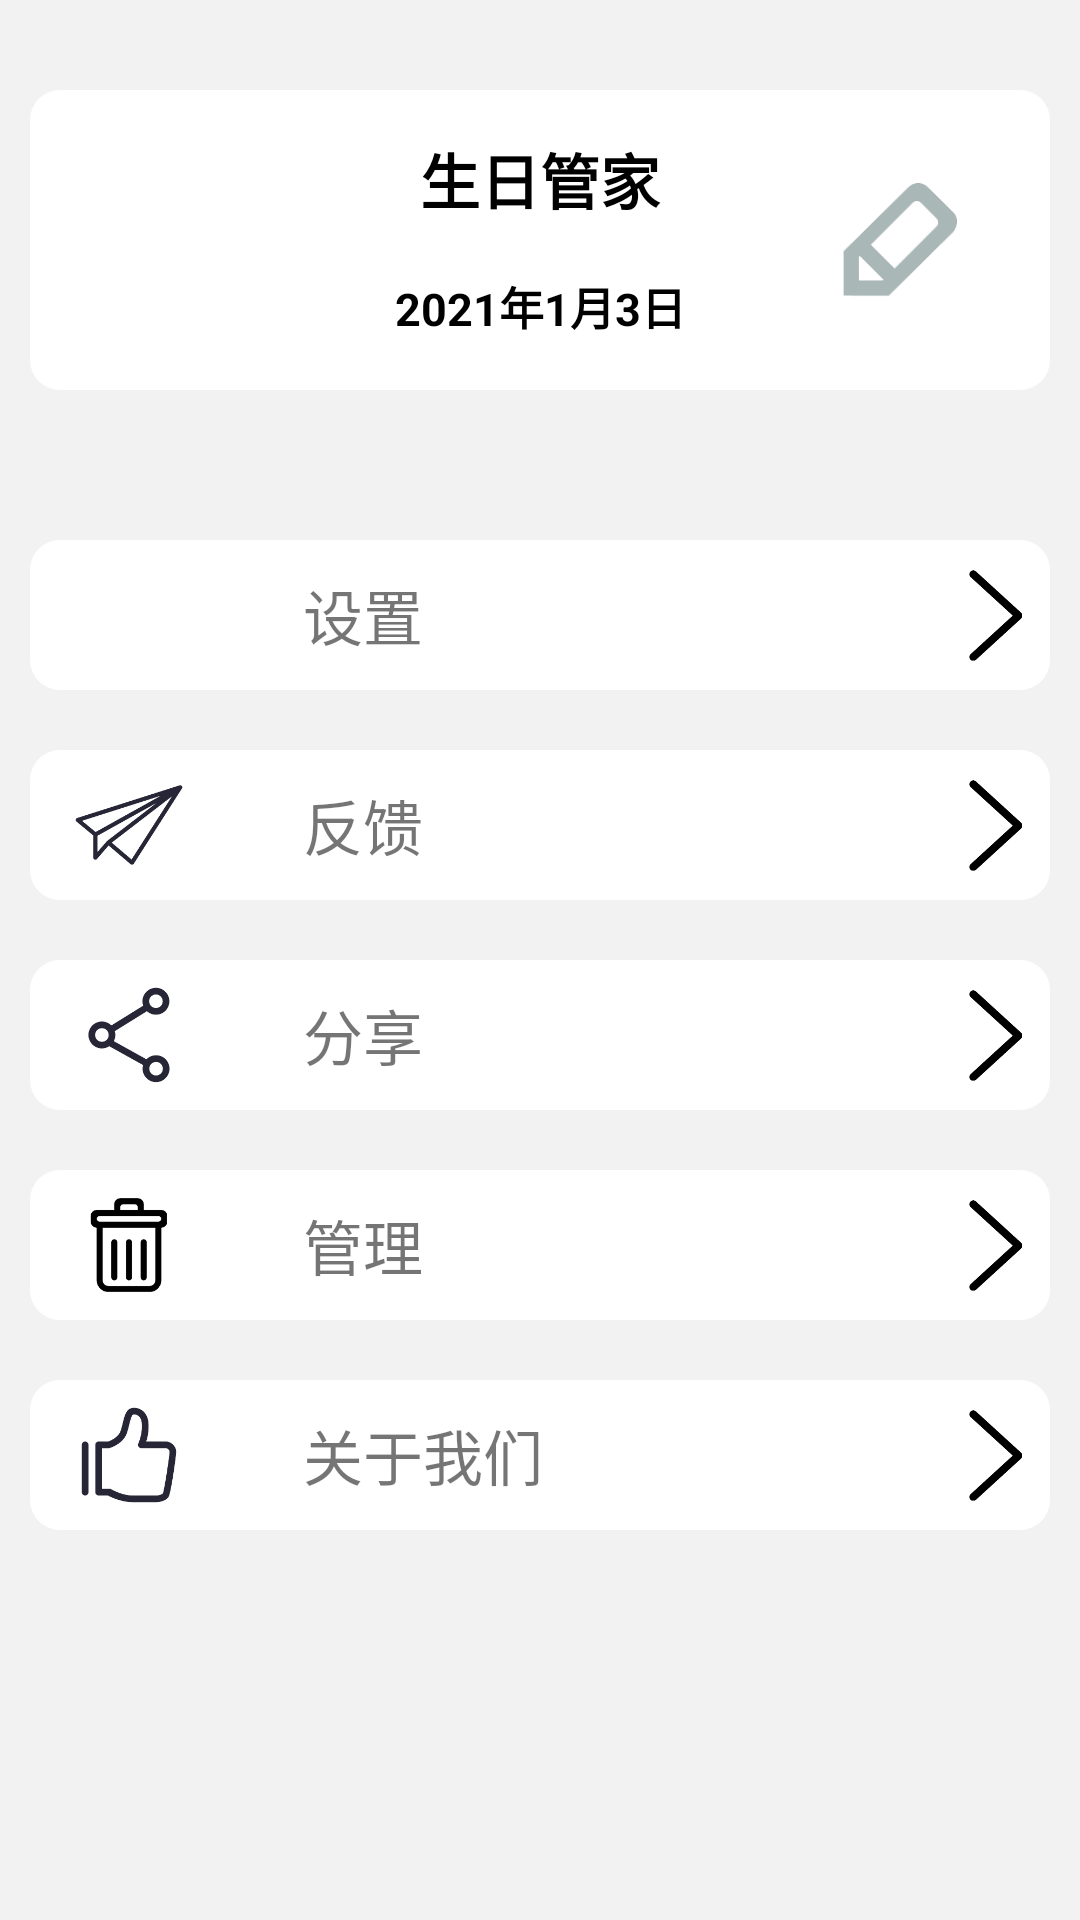

Write the Android layout XML for this screen, with the resource values it uses.
<!-- AndroidManifest.xml: application theme AppTheme -->
<!-- res/layout/fragment_mine.xml -->
<?xml version="1.0" encoding="utf-8"?>
<RelativeLayout xmlns:android="http://schemas.android.com/apk/res/android"
                android:layout_width="fill_parent"
                android:layout_height="fill_parent"
                android:background="#f2f2f3"
                android:orientation="vertical">

    <View
        android:id="@+id/blank1"
        android:layout_width="match_parent"
        android:layout_height="30dp"
        android:background="#f2f2f2"/>

    <RelativeLayout
        android:id="@+id/personalinfo"
        android:layout_width="match_parent"
        android:layout_height="100dp"
        android:layout_below="@+id/blank1"
        android:layout_marginLeft="10dp"
        android:layout_marginRight="10dp"
        android:background="@drawable/cornners"
        android:orientation="horizontal">

        <Button
            android:id="@+id/mine_face"
            android:layout_width="100dp"
            android:layout_height="100dp"
            android:layout_alignParentLeft="true"
            android:background="@drawable/user"/>

        <RelativeLayout
            android:layout_width="wrap_content"
            android:layout_height="match_parent">

            <TextView
                android:id="@+id/mine_name"
                android:layout_width="match_parent"
                android:layout_height="wrap_content"
                android:gravity="center"
                android:paddingTop="15dp"
                android:text="生日管家"
                android:textColor="#000000"
                android:textSize="20sp"
                android:textStyle="bold"/>

            <TextView
                android:id="@+id/mine_birthday"
                android:layout_width="match_parent"
                android:layout_height="match_parent"
                android:layout_below="@+id/mine_name"
                android:gravity="center"
                android:text="2021年1月3日"
                android:textColor="#000000"
                android:textSize="15sp"
                android:textStyle="bold"/>
        </RelativeLayout>

        <Button
            android:id="@+id/modify_user"
            android:layout_width="50dp"
            android:layout_height="50dp"
            android:layout_alignParentRight="true"
            android:layout_margin="25dp"
            android:background="@drawable/pen"
            android:gravity="center"/>
    </RelativeLayout>

    <View
        android:id="@+id/blank2"
        android:layout_width="match_parent"
        android:layout_height="50dp"
        android:layout_below="@+id/personalinfo"
        android:background="#f2f2f2"/>

    <LinearLayout
        android:id="@+id/setting_layout"
        android:layout_width="match_parent"
        android:layout_height="wrap_content"
        android:layout_below="@+id/blank2"
        android:layout_marginLeft="10dp"
        android:layout_marginRight="10dp"
        android:orientation="vertical">
        
        <RelativeLayout
            android:id="@+id/setting"
            android:layout_width="match_parent"
            android:layout_height="50dp"
            android:background="@drawable/cornners"
            android:orientation="horizontal">

            <Button
                android:id="@+id/settingbtn"
                android:layout_width="36dp"
                android:layout_height="36dp"
                android:layout_alignParentLeft="true"
                android:layout_centerInParent="true"
                android:layout_marginLeft="15dp"
                android:background="@drawable/setting"/>

            <TextView
                android:layout_width="wrap_content"
                android:layout_height="match_parent"
                android:layout_toRightOf="@id/settingbtn"
                android:gravity="center"
                android:paddingLeft="40dp"
                android:text="设置"
                android:textSize="20sp"/>

            <Button
                android:id="@+id/setting_go"
                android:layout_width="36dp"
                android:layout_height="36dp"
                android:layout_alignParentRight="true"
                android:layout_centerInParent="true"
                android:background="@drawable/right"/>
        </RelativeLayout>

        <View
            android:id="@+id/blank3"
            android:layout_width="match_parent"
            android:layout_height="20dp"
            android:layout_below="@+id/setting_layout"
            android:background="#f2f2f2"/>
        
        <RelativeLayout
            android:id="@+id/send"
            android:layout_width="match_parent"
            android:layout_height="50dp"
            android:background="@drawable/cornners"
            android:orientation="horizontal">

            <Button
                android:id="@+id/sendbtn"
                android:layout_width="36dp"
                android:layout_height="36dp"
                android:layout_alignParentLeft="true"
                android:layout_centerInParent="true"
                android:layout_marginLeft="15dp"
                android:background="@drawable/send"/>

            <TextView
                android:layout_width="wrap_content"
                android:layout_height="match_parent"
                android:layout_toRightOf="@id/sendbtn"
                android:gravity="center"
                android:paddingLeft="40dp"
                android:text="反馈"
                android:textSize="20sp"/>

            <Button
                android:id="@+id/send_go"
                android:layout_width="36dp"
                android:layout_height="36dp"
                android:layout_alignParentRight="true"
                android:layout_centerInParent="true"
                android:background="@drawable/right"/>
        </RelativeLayout>

        <View
            android:id="@+id/blank4"
            android:layout_width="match_parent"
            android:layout_height="20dp"
            android:layout_below="@+id/setting_layout"
            android:background="#f2f2f2"/>
        
        <RelativeLayout
            android:id="@+id/share"
            android:layout_width="match_parent"
            android:layout_height="50dp"
            android:background="@drawable/cornners"
            android:orientation="horizontal">

            <Button
                android:id="@+id/sharebtn"
                android:layout_width="36dp"
                android:layout_height="36dp"
                android:layout_alignParentLeft="true"
                android:layout_centerInParent="true"
                android:layout_marginLeft="15dp"
                android:background="@drawable/share"/>

            <TextView
                android:layout_width="wrap_content"
                android:layout_height="match_parent"
                android:layout_toRightOf="@id/sharebtn"
                android:gravity="center"
                android:paddingLeft="40dp"
                android:text="分享"
                android:textSize="20sp"/>

            <Button
                android:id="@+id/share_go"
                android:layout_width="36dp"
                android:layout_height="36dp"
                android:layout_alignParentRight="true"
                android:layout_centerInParent="true"
                android:background="@drawable/right"/>
        </RelativeLayout>


        <View
            android:id="@+id/blank6"
            android:layout_width="match_parent"
            android:layout_height="20dp"
            android:background="#f2f2f2"/>
        
        <RelativeLayout
            android:id="@+id/manage"
            android:layout_width="match_parent"
            android:layout_height="50dp"
            android:background="@drawable/cornners"
            android:orientation="horizontal">

            <Button
                android:id="@+id/managebth"
                android:layout_width="36dp"
                android:layout_height="36dp"
                android:layout_alignParentLeft="true"
                android:layout_centerInParent="true"
                android:layout_marginLeft="15dp"
                android:background="@drawable/trash"/>

            <TextView
                android:layout_width="wrap_content"
                android:layout_height="match_parent"
                android:layout_toRightOf="@id/managebth"
                android:gravity="center"
                android:paddingLeft="40dp"
                android:text="管理"
                android:textSize="20sp"/>

            <Button
                android:id="@+id/manage_go"
                android:layout_width="36dp"
                android:layout_height="36dp"
                android:layout_alignParentRight="true"
                android:layout_centerInParent="true"
                android:background="@drawable/right"/>
        </RelativeLayout>
        <View
            android:id="@+id/blank5"
            android:layout_width="match_parent"
            android:layout_height="20dp"
            android:layout_below="@+id/setting_layout"
            android:background="#f2f2f2"/>
        
        <RelativeLayout
            android:id="@+id/suportus"
            android:layout_width="match_parent"
            android:layout_height="50dp"
            android:background="@drawable/cornners"
            android:orientation="horizontal">

            <Button
                android:id="@+id/suportusbtn"
                android:layout_width="36dp"
                android:layout_height="36dp"
                android:layout_alignParentLeft="true"
                android:layout_centerInParent="true"
                android:layout_marginLeft="15dp"
                android:background="@drawable/suportus"/>

            <TextView
                android:layout_width="wrap_content"
                android:layout_height="match_parent"
                android:layout_toRightOf="@id/suportusbtn"
                android:gravity="center"
                android:paddingLeft="40dp"
                android:text="关于我们"
                android:textSize="20sp"/>

            <Button
                android:id="@+id/suportus_go"
                android:layout_width="36dp"
                android:layout_height="36dp"
                android:layout_alignParentRight="true"
                android:layout_centerInParent="true"
                android:background="@drawable/right"/>
        </RelativeLayout>
    </LinearLayout>
</RelativeLayout>
<!-- resources referenced by this layout -->
<resources>
  <!-- drawable cornners (drawable) -->
  <?xml version="1.0" encoding="utf-8"?>
  <shape xmlns:android="http://schemas.android.com/apk/res/android">
      <solid android:color="#ffffff" />
      <corners android:topLeftRadius="10dp"
               android:topRightRadius="10dp"
               android:bottomRightRadius="10dp"
               android:bottomLeftRadius="10dp"/>
  </shape>
  <!-- drawable pen: png bitmap (drawable, 6773 bytes) -->
  <!-- drawable right: png bitmap (drawable, 6829 bytes) -->
  <!-- drawable send: png bitmap (drawable, 12369 bytes) -->
  <!-- drawable share: png bitmap (drawable, 10603 bytes) -->
  <!-- drawable suportus: png bitmap (drawable, 8856 bytes) -->
  <!-- drawable trash: png bitmap (drawable, 5212 bytes) -->
  <style name="AppTheme" parent="Theme.AppCompat.Light.NoActionBar">
          
          <item name="colorPrimary">@color/colorPrimary</item>
          <item name="colorPrimaryDark">@color/colorPrimaryDark</item>
          <item name="colorAccent">@color/colorAccent</item>
  
          
          
          
          
      </style>
  <color name="colorPrimary">#03a9f4</color>
  <color name="colorPrimaryDark">#0288d1</color>
  <color name="colorAccent">#448aff</color>
</resources>
